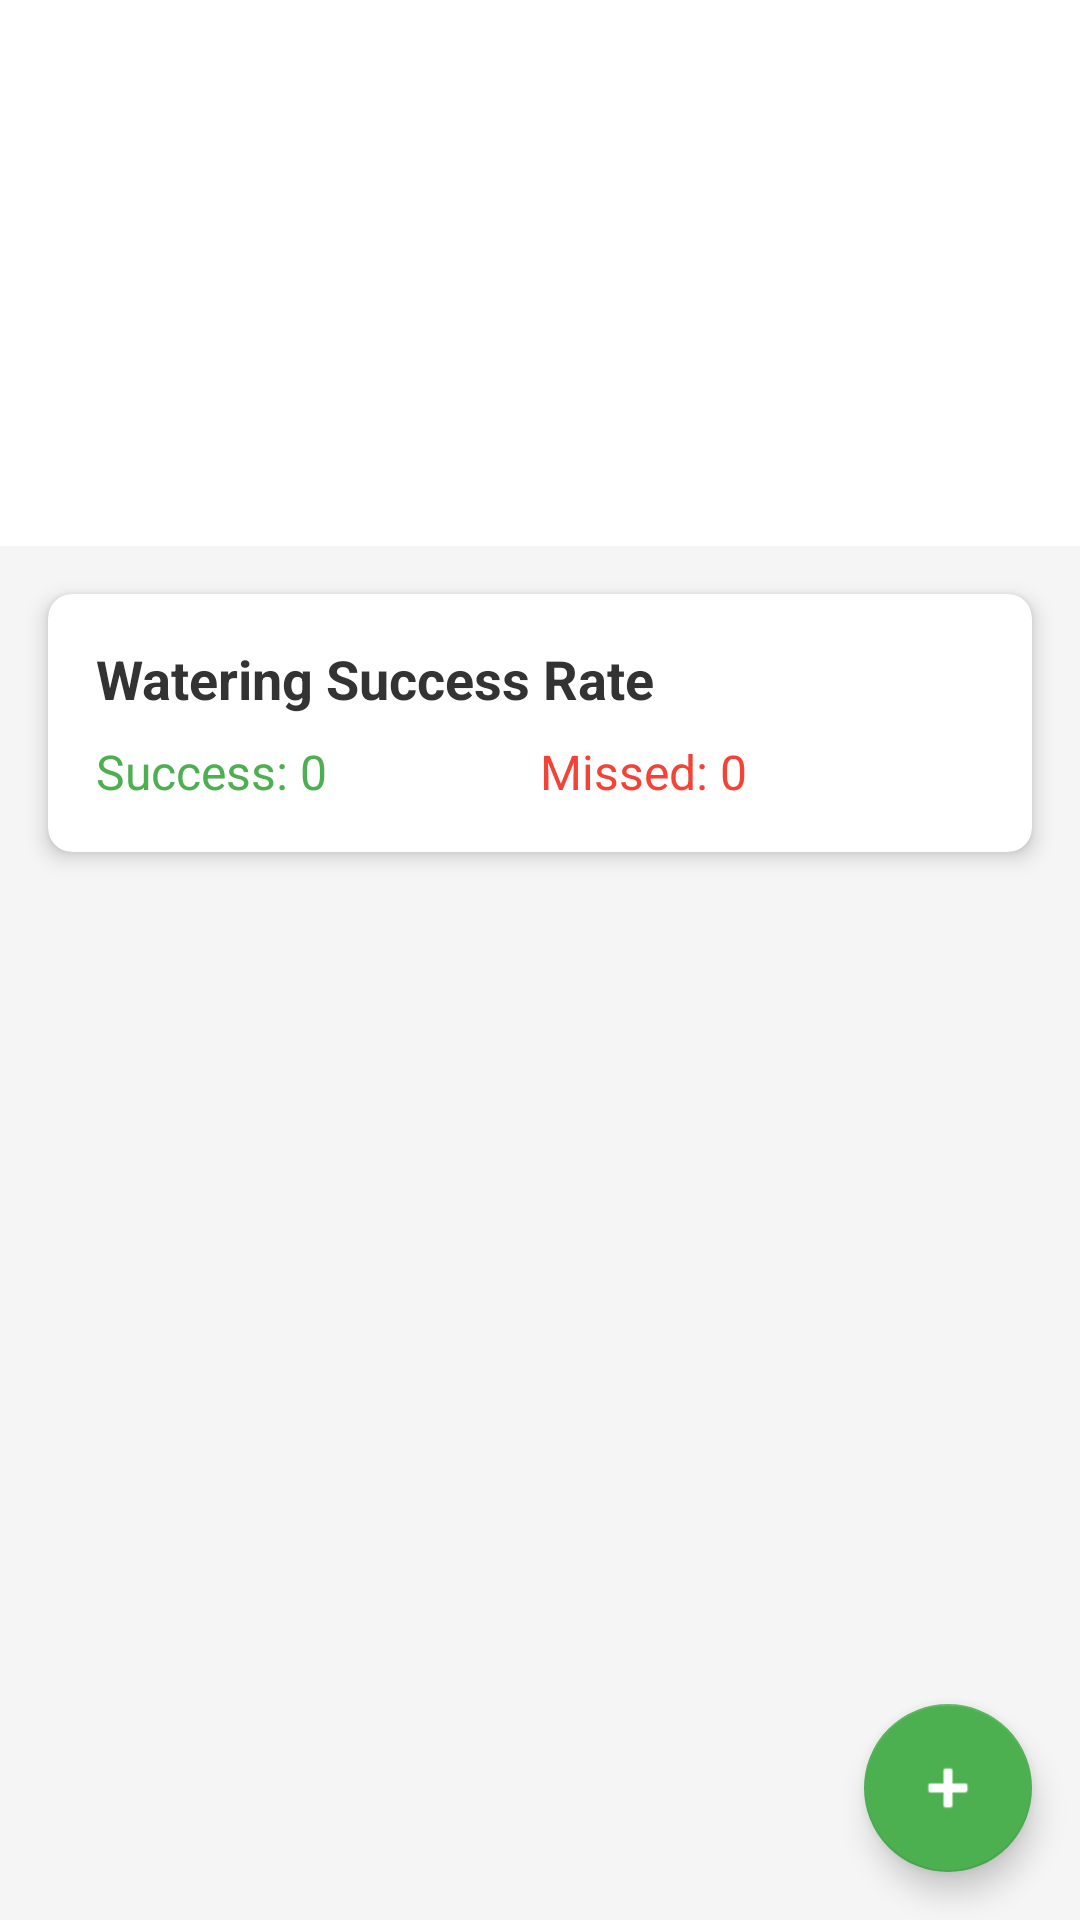

Reconstruct the res/layout file that produces this screen, plus the resources it refers to.
<!-- AndroidManifest.xml: application theme Theme.AppCompat.Light.NoActionBar -->
<!-- res/layout/activity_main.xml -->
<?xml version="1.0" encoding="utf-8"?>
<LinearLayout xmlns:android="http://schemas.android.com/apk/res/android"
    xmlns:app="http://schemas.android.com/apk/res-auto"
    android:layout_width="match_parent"
    android:layout_height="match_parent"
    android:orientation="vertical"
    android:background="#F5F5F5">

    
    <RelativeLayout
        android:layout_width="match_parent"
        android:layout_height="wrap_content"
        android:padding="16dp"
        android:background="@android:color/white">

        <ImageView
            android:id="@+id/img_logo"
            android:layout_width="400dp"
            android:layout_height="150dp"
            android:layout_centerHorizontal="true"
            android:src="@drawable/logo"
            android:scaleType="fitCenter" />

        <ImageButton
            android:id="@+id/btn_settings"
            android:layout_width="40dp"
            android:layout_height="40dp"
            android:layout_alignParentEnd="true"
            android:layout_alignParentTop="true"
            android:src="@drawable/ic_menu"
            android:background="?attr/selectableItemBackgroundBorderless"
            android:scaleType="centerInside"
            android:padding="8dp" />

    </RelativeLayout>

    
    <androidx.cardview.widget.CardView
        android:layout_width="match_parent"
        android:layout_height="wrap_content"
        android:layout_margin="16dp"
        app:cardCornerRadius="8dp"
        app:cardElevation="4dp">

        <LinearLayout
            android:layout_width="match_parent"
            android:layout_height="wrap_content"
            android:orientation="vertical"
            android:padding="16dp">

            <TextView
                android:layout_width="wrap_content"
                android:layout_height="wrap_content"
                android:text="Watering Success Rate"
                android:textSize="18sp"
                android:textStyle="bold"
                android:textColor="#333333" />

            <LinearLayout
                android:layout_width="match_parent"
                android:layout_height="wrap_content"
                android:orientation="horizontal"
                android:layout_marginTop="8dp">

                <TextView
                    android:id="@+id/tv_success_rate"
                    android:layout_width="0dp"
                    android:layout_height="wrap_content"
                    android:layout_weight="1"
                    android:text="Success: 0"
                    android:textSize="16sp"
                    android:textColor="#4CAF50" />

                <TextView
                    android:id="@+id/tv_missed_rate"
                    android:layout_width="0dp"
                    android:layout_height="wrap_content"
                    android:layout_weight="1"
                    android:text="Missed: 0"
                    android:textSize="16sp"
                    android:textColor="#F44336" />

            </LinearLayout>

        </LinearLayout>

    </androidx.cardview.widget.CardView>

    
    <androidx.recyclerview.widget.RecyclerView
        android:id="@+id/rv_plants"
        android:layout_width="match_parent"
        android:layout_height="0dp"
        android:layout_weight="1"
        android:padding="16dp"
        android:clipToPadding="false" />

    
    <com.google.android.material.floatingactionbutton.FloatingActionButton
        android:id="@+id/fab_add_plant"
        android:layout_width="wrap_content"
        android:layout_height="wrap_content"
        android:layout_gravity="end|bottom"
        android:layout_margin="16dp"
        android:src="@android:drawable/ic_input_add"
        app:backgroundTint="#4CAF50"
        app:tint="@android:color/white" />

</LinearLayout>
<!-- resources referenced by this layout -->
<resources>

</resources>
